Run: headless pygame with SDL's dummy video driver; simulated clock (each Clock.tick advances the game by its frame time, no real sleeping); random seed 0; keys injected as events and as key.get_pressed() state; mouse plan: one left click at the window centre at the start of phase 2, then a move to the lower-right quarter at the start of phase 3.
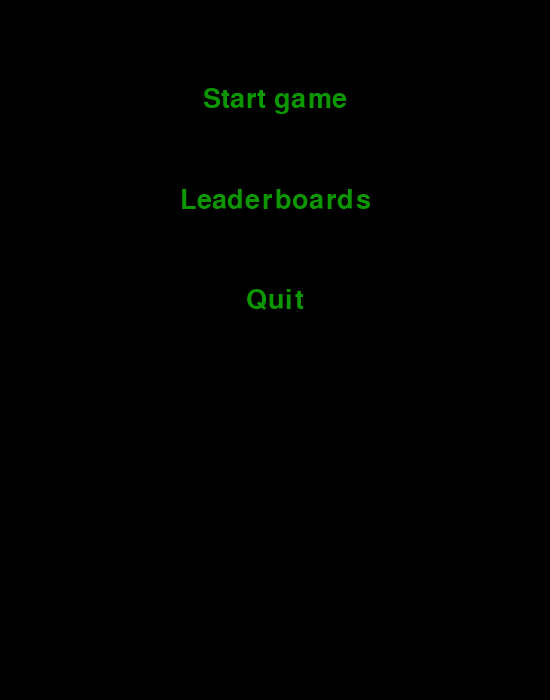
Frame 1 of 4 · flips 1–60 · no input
Frame 2 of 4 · flips 61–180 · clicked the window centre · tapped SPACE, RETURN · held RIGHT (→), D · screen unchanged from frame 1, image omitted
Frame 3 of 4 · flips 181–300 · moved the mouse to the lower-right quarter · held DOWN (↓), S · screen unchanged from frame 2, image omitted
Frame 4 of 4 · flips 301–420 · held LEFT (←), A, UP (↑), W · screen unchanged from frame 3, image omitted

The pygame program that drew these frames:

import pygame
import pygame.freetype
from random import randint

pygame.init()

window_width = 550
window_height = 700
grid_width = 300
grid_height = 600
col_num = 10
row_num = 20
top_left_x = 50
top_left_y = 50
grid_color = (50, 50, 50)

fps = 30
cooldown = round(fps / 10)

window = (window_width, window_height)
win = pygame.display.set_mode(window)
pygame.display.set_caption("Tetriada")
bg = pygame.Surface(window)
clock = pygame.time.Clock()

figures = [(1, 1, 2,
            3, 1),
           (1, 3, 1, 2,
            1, 0, 0),
           (1, 3, 1, 1),
           (1, 0, 0, 2,
            1, 3, 1),
           (0, 1, 0, 2,
            1, 3, 1),
           (1, 1, 0, 2,
            0, 3, 1),
           (0, 1, 1, 2,
            1, 3, 0)]


figures_color = [(232, 229, 77),
                (212, 34, 164),
                (33, 88, 191),
                (212, 34, 96),
                (35, 168, 38),
                (162, 219, 64),
                (199, 36, 28)]

block_size = int(grid_width / col_num)
border_r = top_left_x + (col_num-1) * block_size
border_l = top_left_x
border_b = top_left_y + row_num * block_size


def grid(surface):
    x = top_left_x
    y = top_left_y
    grid_positions_x = []
    grid_positions_y = []
    for c in range(col_num + 1):
        pygame.draw.line(surface, grid_color, (x + c * block_size, y), (x + c * block_size, y + row_num * block_size))
        grid_positions_x.append(x + c * block_size)
    for r in range(row_num + 1):
        pygame.draw.line(surface, grid_color, (x, y + r * block_size), (x + grid_width, y + r * block_size))
        grid_positions_y.append(y + r * block_size)


class Fig:
    def __init__(self):
        self.shape = random_shape
        self.x = int(top_left_x + int(col_num/3) * block_size)
        self.y = int(top_left_y - block_size*3)
        self.timecount = 0
        self.color = (0, 0, 0)
        self.coord = []

        self.abs_coord = []
        self.rel_coord = []
        self.rot_point = []

        self.collision_left = False
        self.collision_right = False
        self.isFallen = False
        self.draw_shape(self.shape, self.x, self.y)

    def fig_appear(self):
        if self.shape == figures[2]:
            pass


    def draw_shape(self, shape, sx, sy):
        row = 0
        column = 0
        self.abs_coord = []
        self.rel_coord = []
        
        for i in shape:
            if i == 1:
                column += 1
                self.abs_coord.append((sx + block_size * (column - 1), sy + block_size * row))
            if i == 2:
                row += 1
                column = 0
            if i == 3:
                column += 1
                self.abs_coord.append((sx + block_size * (column - 1), sy + block_size * row))
                self.rot_point = [sx + block_size * (column - 1), sy + block_size * row]
            if i == 0:
                column += 1

        # \|/ Gets relative coordinates once instance of Fig is created
        for x, y in self.abs_coord:
            rx = x - self.rot_point[0]
            ry = y - self.rot_point[1]

            self.rel_coord.append((rx, ry))

        return self.rel_coord

    def converter(self, rel):
        converted_coord = []
        for x, y in rel:
            abs_x = x + self.rot_point[0] #
            abs_y = y + self.rot_point[1] # get absolute coordinates

            converted_coord.append([abs_x, abs_y])

        self.coord = converted_coord
        return self.coord

    def draw_figure(self):
        # Modifies:
        self.fall()
        self.collision_right = False
        self.collision_left = False
        # Checks if space is valid, takes self.coord from converter as arg
        self.valid_space(self.converter(self.rel_coord))

        self.color = figures_color[figures.index(self.shape)]
        for x, y in self.coord:
            if y < top_left_y:
                pygame.draw.rect(win, (0, 0, 0), (x, y, block_size, block_size))
            else:
                pygame.draw.rect(win, self.color, (x, y, block_size, block_size))

    def valid_space(self, coord):
        global taken_pos
        fixed_coord = []
        at_right_b = False
        at_left_b = False
        for x, y in coord:
            # Border check
            if x > border_r:
                at_right_b = True
            if x < border_l:
                at_left_b = True
            if y + block_size >= border_b:
                self.isFallen = True
            # Collision check
            if (x, y + block_size) in taken_pos:
                self.isFallen = True
                # Game over check
                if y + block_size <= top_left_y:
                    gameOver()
            if (x + block_size, y) in taken_pos:
                self.collision_right = True
            if (x - block_size, y) in taken_pos:
                self.collision_left = True

        # adjust position when at border and rotates
        if at_right_b:
            for x, y in coord:
                fixed_coord.append((x - block_size, y))
            self.rot_point[0] -= block_size
            self.coord = fixed_coord
        if at_left_b:
            for x, y in coord:
                fixed_coord.append((x + block_size, y))
            self.rot_point[0] += block_size
            self.coord = fixed_coord

        return self.coord

    def rotate_cw(self):
        new_rel_coord = []
        for x, y in self.rel_coord:
            rel_x = -y
            rel_y = x
            new_rel_coord.append((rel_x, rel_y))
        self.rel_coord = new_rel_coord
        return self.rel_coord

    def fall(self):
        if self.timecount >= fps:
            self.timecount = 0
        elif self.timecount % (fps/1) == 0:
            self.rot_point[1] += block_size
            self.timecount += 1
        else:
            self.timecount += 1


def grid_painter(xy_color):
    for xy, color in xy_color:
        if xy[1] >= top_left_y:
            pygame.draw.rect(win, color, (xy[0], xy[1], block_size, block_size))


def clear_row(y):
    global taken_grid
    global score
    clear_y = []
    taken_sub = []
    for i in y:
        if y.count(i) >= col_num:
            clear_y.append(i)
    lines_score = len(clear_y)
    if lines_score == col_num:
        score += lines_score
    elif lines_score >= col_num*2:
        score += int(lines_score * (lines_score / col_num))
    if len(clear_y) > 0:
        for xycolor in taken_grid:
            if xycolor[0][1] in clear_y:
                pass
            else:
                if xycolor[0][1] > max(clear_y):
                    taken_sub.append(xycolor)
                else:
                    xycolor = ((xycolor[0][0], xycolor[0][1] + block_size * int((len(clear_y)/col_num))), xycolor[1])
                    taken_sub.append(xycolor)
        taken_grid = taken_sub


score = 0


def scoreboard():
    score_text = pygame.freetype.SysFont('Verdana', 30)
    score_pos = (top_left_x + grid_width + 30, int(top_left_y + grid_height / 2))
    score_text.render_to(win, score_pos, f'Score: {score}', (255, 255, 255))


taken_grid = []
taken_pos = []
taken_y = []


def taken():
    global taken_pos
    global taken_y
    taken_pos = []
    taken_y = []
    for xy, color in taken_grid:
        taken_pos.append(xy)
        taken_y.append(xy[1])


def text_object(text, font, color):
    textSurface = font.render(text, True, color)
    return textSurface, textSurface.get_rect()


def quit_click():
    pygame.quit()
    quit()


def button(text, y, action=None):
    # ic = inactive color; ac = active color
    ic = (12, 150, 0)
    ac = (42, 212, 42)
    largeText = pygame.font.SysFont('Verdana', 40)
    click = pygame.mouse.get_pressed()

    TextSurf, TextRect = text_object(text, largeText, ic)
    TextRect.center = (int(window_width / 2), y)

    bx = TextRect[0]
    by = TextRect[1]
    width = TextRect[2]
    height = TextRect[3]
    mouse = pygame.mouse.get_pos()
    if bx < mouse[0] < bx + width and by < mouse[1] < by + height:
        TextSurf, TextRect = text_object(text, largeText, ac)
        TextRect.center = (int(window_width / 2), y)
        if click[0] == 1 and action != None:
            action()

    win.blit(TextSurf, TextRect)


def gameOver():
    show = True
    gameoverbg = pygame.Surface(window)
    gameoverbg.convert_alpha(bg)
    gameoverbg.set_alpha(150)
    gameoverbg.fill((0, 0, 0))
    go_font = pygame.freetype.SysFont("Verdana", 50)
    pe_font = pygame.freetype.SysFont("Verdana", 30)

    while show:
        for event in pygame.event.get():
            if event.type == pygame.QUIT:
                pygame.quit()
                quit()

            keys = pygame.key.get_pressed()
            if keys[pygame.K_ESCAPE]:
                loop_menu()
        grid_painter(taken_grid)
        scoreboard()
        grid(win)

        win.blit(gameoverbg, (0, 0))
        go_font.render_to(win, (145, 150), "Game over", (255, 0, 0))
        pe_font.render_to(win, (205, 200), "Press ESC", (255, 0, 0))

        pygame.display.update()


def redraw_game_window():
    win.blit(bg, (0, 0))

    current_figure.draw_figure()
    taken()
    grid_painter(taken_grid)
    scoreboard()
    grid(win)
    pygame.display.update()


def loop_menu():
    menu = True
    while menu:

        for event in pygame.event.get():
            if event.type == pygame.QUIT:
                quit_click()
        
        win.fill((0, 0, 0))

        button("Start game", 100, loop_game)
        button("Leaderboards", 200)
        button("Quit", 300, quit_click)

        pygame.display.update()


random_shape = figures[randint(0, len(figures) - 1)]
current_figure = Fig()


def loop_game():
    global random_shape
    global current_figure

    ticker = 0
    run = True
    while run:

        clock.tick(fps)
        if ticker > 0:
            ticker -= 1

        if current_figure.isFallen:
            for xy in current_figure.coord:
                taken_grid.append(((xy[0], xy[1]), current_figure.color))
            taken()
            clear_row(taken_y)
            random_shape = figures[randint(0, len(figures) - 1)]
            new_figure = Fig()
            current_figure = new_figure

        for event in pygame.event.get():
            if event.type == pygame.QUIT:
                quit_click()

        keys = pygame.key.get_pressed()

        if keys[pygame.K_ESCAPE]:
            loop_menu()

        if keys[pygame.K_UP]:
            if ticker == 0:
                current_figure.rotate_cw()
                ticker = cooldown

        if keys[pygame.K_DOWN]:
            if ticker == 0:
                current_figure.rot_point[1] += block_size
                ticker = cooldown

        if keys[pygame.K_RIGHT]:
            if ticker == 0 and not current_figure.collision_right:
                current_figure.rot_point[0] += block_size
                ticker = cooldown

        if keys[pygame.K_LEFT]:
            if ticker == 0 and not current_figure.collision_left:
                current_figure.rot_point[0] -= block_size
                ticker = cooldown

        redraw_game_window()


loop_menu()
loop_game()
pygame.quit()
